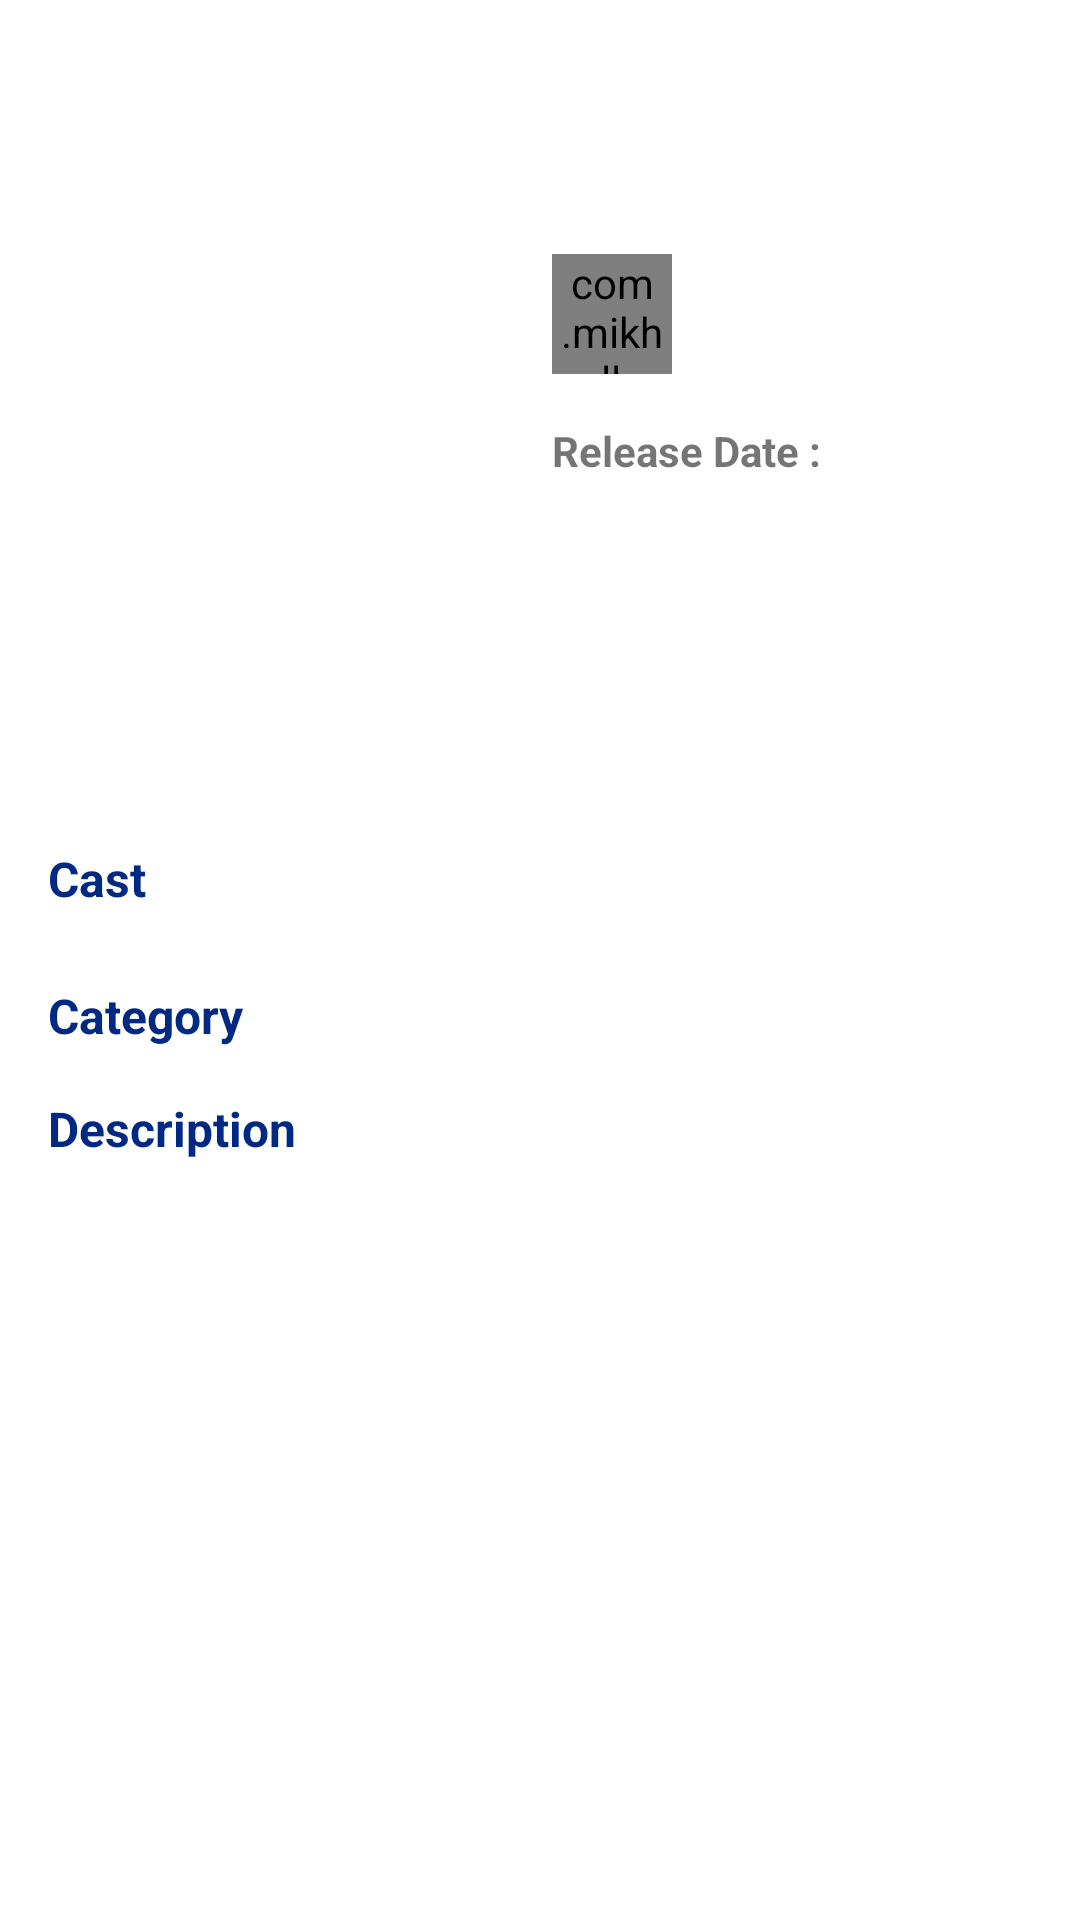

Produce the Android XML layout that renders to this screen, including the resource entries it uses.
<!-- AndroidManifest.xml: application theme Theme.MovieCatalogue -->
<!-- res/layout/fragment_detail.xml -->
<?xml version="1.0" encoding="utf-8"?>
<androidx.core.widget.NestedScrollView xmlns:android="http://schemas.android.com/apk/res/android"
    xmlns:app="http://schemas.android.com/apk/res-auto"
    xmlns:tools="http://schemas.android.com/tools"
    android:id="@+id/container_detail"
    android:layout_width="match_parent"
    android:layout_height="match_parent"
    android:fillViewport="true">

    <androidx.constraintlayout.widget.ConstraintLayout
        android:layout_width="match_parent"
        android:layout_height="match_parent">

        <androidx.appcompat.widget.AppCompatImageView
            android:id="@+id/iv_cover"
            android:layout_width="0dp"
            android:layout_height="250dp"
            android:layout_marginStart="@dimen/margin_16"
            android:layout_marginTop="@dimen/margin_16"
            android:layout_marginEnd="@dimen/margin_4"
            android:layout_marginBottom="@dimen/margin_16"
            android:scaleType="fitXY"
            app:layout_constraintBottom_toBottomOf="@id/barrier_top_section"
            app:layout_constraintEnd_toEndOf="@id/guideline3"
            app:layout_constraintStart_toStartOf="parent"
            app:layout_constraintTop_toTopOf="parent" />

        <androidx.appcompat.widget.AppCompatTextView
            android:id="@+id/tv_progress"
            android:layout_width="wrap_content"
            android:layout_height="wrap_content"
            app:layout_constraintBottom_toBottomOf="@id/circularProgressBar"
            app:layout_constraintEnd_toEndOf="@id/circularProgressBar"
            app:layout_constraintStart_toStartOf="@id/circularProgressBar"
            app:layout_constraintTop_toTopOf="@id/circularProgressBar"
            tools:text="99" />

        <com.mikhaellopez.circularprogressbar.CircularProgressBar
            android:id="@+id/circularProgressBar"
            android:layout_width="40dp"
            android:layout_height="40dp"
            android:layout_marginStart="@dimen/margin_4"
            android:layout_marginTop="@dimen/margin_16"
            app:cpb_background_progressbar_color="@color/color_primary"
            app:cpb_background_progressbar_width="2dp"
            app:cpb_progress="90"
            app:cpb_progress_direction="to_right"
            app:cpb_progressbar_color="@color/color_primary_dark"
            app:cpb_progressbar_width="4dp"
            app:cpb_round_border="false"
            app:layout_constraintBottom_toTopOf="@id/tv_release_date_title"
            app:layout_constraintStart_toEndOf="@id/guideline3"
            app:layout_constraintTop_toTopOf="parent"
            app:layout_constraintVertical_chainStyle="packed" />

        <androidx.appcompat.widget.AppCompatTextView
            android:id="@+id/tv_total_user_rating"
            android:layout_width="0dp"
            android:layout_height="wrap_content"
            android:layout_marginStart="@dimen/margin_8"
            android:layout_marginEnd="@dimen/margin_16"
            app:layout_constraintBottom_toBottomOf="@id/circularProgressBar"
            app:layout_constraintEnd_toEndOf="parent"
            app:layout_constraintStart_toEndOf="@id/circularProgressBar"
            app:layout_constraintTop_toTopOf="@id/circularProgressBar"
            tools:text="4.834 Ratings" />

        <androidx.appcompat.widget.AppCompatTextView
            android:id="@+id/tv_release_date_title"
            android:layout_width="0dp"
            android:layout_height="wrap_content"
            android:layout_marginStart="@dimen/margin_4"
            android:layout_marginTop="@dimen/margin_16"
            android:layout_marginEnd="@dimen/margin_16"
            android:text="@string/release_date"
            android:textSize="@dimen/normal_text_size"
            android:textStyle="bold"
            app:layout_constraintBottom_toTopOf="@id/tv_release_date"
            app:layout_constraintEnd_toEndOf="parent"
            app:layout_constraintStart_toEndOf="@id/guideline3"
            app:layout_constraintTop_toBottomOf="@id/circularProgressBar"
            app:layout_constraintVertical_chainStyle="packed" />

        <androidx.appcompat.widget.AppCompatTextView
            android:id="@+id/tv_release_date"
            android:layout_width="0dp"
            android:layout_height="wrap_content"
            android:layout_marginStart="@dimen/margin_4"
            android:layout_marginEnd="@dimen/margin_16"
            android:textSize="@dimen/normal_text_size"
            app:layout_constraintBottom_toTopOf="@id/tv_sub_desc"
            app:layout_constraintEnd_toEndOf="parent"
            app:layout_constraintStart_toEndOf="@id/guideline3"
            app:layout_constraintTop_toBottomOf="@id/tv_release_date_title"
            app:layout_constraintVertical_chainStyle="packed" />

        <androidx.appcompat.widget.AppCompatTextView
            android:id="@+id/tv_sub_desc"
            android:layout_width="0dp"
            android:layout_height="wrap_content"
            android:layout_marginStart="@dimen/margin_4"
            android:layout_marginTop="@dimen/margin_16"
            android:layout_marginEnd="@dimen/margin_16"
            android:textSize="@dimen/normal_text_size"
            app:layout_constraintBottom_toTopOf="@id/barrier_top_section"
            app:layout_constraintEnd_toEndOf="parent"
            app:layout_constraintStart_toEndOf="@id/guideline3"
            app:layout_constraintTop_toBottomOf="@id/tv_release_date"
            app:layout_constraintVertical_chainStyle="packed" />

        <androidx.constraintlayout.widget.Barrier
            android:id="@+id/barrier_top_section"
            android:layout_width="wrap_content"
            android:layout_height="wrap_content"
            app:barrierDirection="bottom"
            app:constraint_referenced_ids="iv_cover, tv_sub_desc" />

        <androidx.appcompat.widget.AppCompatTextView
            android:id="@+id/tv_cast_title"
            android:layout_width="match_parent"
            android:layout_height="wrap_content"
            android:layout_marginHorizontal="@dimen/margin_16"
            android:text="@string/cast"
            android:textColor="@color/color_primary_dark"
            android:textSize="@dimen/big_text_size"
            android:textStyle="bold"
            app:layout_constraintTop_toBottomOf="@id/barrier_top_section" />

        <androidx.recyclerview.widget.RecyclerView
            android:id="@+id/rv_cast"
            android:layout_width="match_parent"
            android:layout_height="wrap_content"
            android:layout_marginTop="@dimen/margin_8"
            app:layout_constraintEnd_toEndOf="parent"
            app:layout_constraintStart_toStartOf="parent"
            app:layout_constraintTop_toBottomOf="@id/tv_cast_title" />

        <androidx.appcompat.widget.AppCompatTextView
            android:id="@+id/tv_category_title"
            android:layout_width="match_parent"
            android:layout_height="wrap_content"
            android:layout_margin="@dimen/margin_16"
            android:text="@string/category"
            android:textColor="@color/color_primary_dark"
            android:textSize="@dimen/big_text_size"
            android:textStyle="bold"
            app:layout_constraintTop_toBottomOf="@id/rv_cast" />

        <com.google.android.material.chip.ChipGroup
            android:id="@+id/cg_category"
            android:layout_width="match_parent"
            android:layout_height="wrap_content"
            android:layout_marginStart="@dimen/margin_16"
            android:layout_marginEnd="@dimen/margin_16"
            app:layout_constraintTop_toBottomOf="@id/tv_category_title" />

        <androidx.appcompat.widget.AppCompatTextView
            android:id="@+id/tv_description_title"
            android:layout_width="match_parent"
            android:layout_height="wrap_content"
            android:layout_margin="@dimen/margin_16"
            android:text="@string/description"
            android:textColor="@color/color_primary_dark"
            android:textSize="@dimen/big_text_size"
            android:textStyle="bold"
            app:layout_constraintTop_toBottomOf="@id/cg_category" />

        <androidx.appcompat.widget.AppCompatTextView
            android:id="@+id/tv_description"
            android:layout_width="match_parent"
            android:layout_height="wrap_content"
            android:layout_marginHorizontal="@dimen/margin_16"
            android:layout_marginTop="@dimen/margin_8"
            android:layout_marginBottom="@dimen/margin_16"
            android:textSize="@dimen/normal_text_size"
            app:layout_constraintBottom_toBottomOf="parent"
            app:layout_constraintTop_toBottomOf="@id/tv_description_title"
            app:layout_constraintVertical_bias="0.0"
            tools:layout_editor_absoluteX="16dp" />

        <androidx.constraintlayout.widget.Guideline
            android:id="@+id/guideline3"
            android:layout_width="wrap_content"
            android:layout_height="wrap_content"
            android:orientation="vertical"
            app:layout_constraintGuide_percent="0.5" />

    </androidx.constraintlayout.widget.ConstraintLayout>
</androidx.core.widget.NestedScrollView>
<!-- resources referenced by this layout -->
<resources>
  <color name="color_primary">#3F51B5</color>
  <color name="color_primary_dark">#002984</color>
  <dimen name="big_text_size">16sp</dimen>
  <dimen name="margin_16">16dp</dimen>
  <dimen name="margin_4">4dp</dimen>
  <dimen name="margin_8">8dp</dimen>
  <dimen name="normal_text_size">14sp</dimen>
  <string name="cast">Cast</string>
  <string name="category">Category</string>
  <string name="description">Description</string>
  <string name="release_date">Release Date :</string>
  <style name="Theme.MovieCatalogue" parent="Theme.MaterialComponents.DayNight.DarkActionBar">
          
          <item name="colorPrimary">@color/color_primary</item>
          <item name="colorPrimaryVariant">@color/color_primary_dark</item>
          <item name="colorOnPrimary">@color/white</item>
          
          <item name="colorSecondary">@color/color_secondary</item>
          <item name="colorSecondaryVariant">@color/color_secondary_dark</item>
          <item name="colorOnSecondary">@color/black</item>
          
          <item name="android:statusBarColor" tools:targetApi="l">?attr/colorPrimaryVariant</item>
          
      </style>
  <color name="white">#FFFFFFFF</color>
  <color name="color_secondary">#01579B</color>
  <color name="color_secondary_dark">#002F6C</color>
  <color name="black">#FF000000</color>
</resources>
